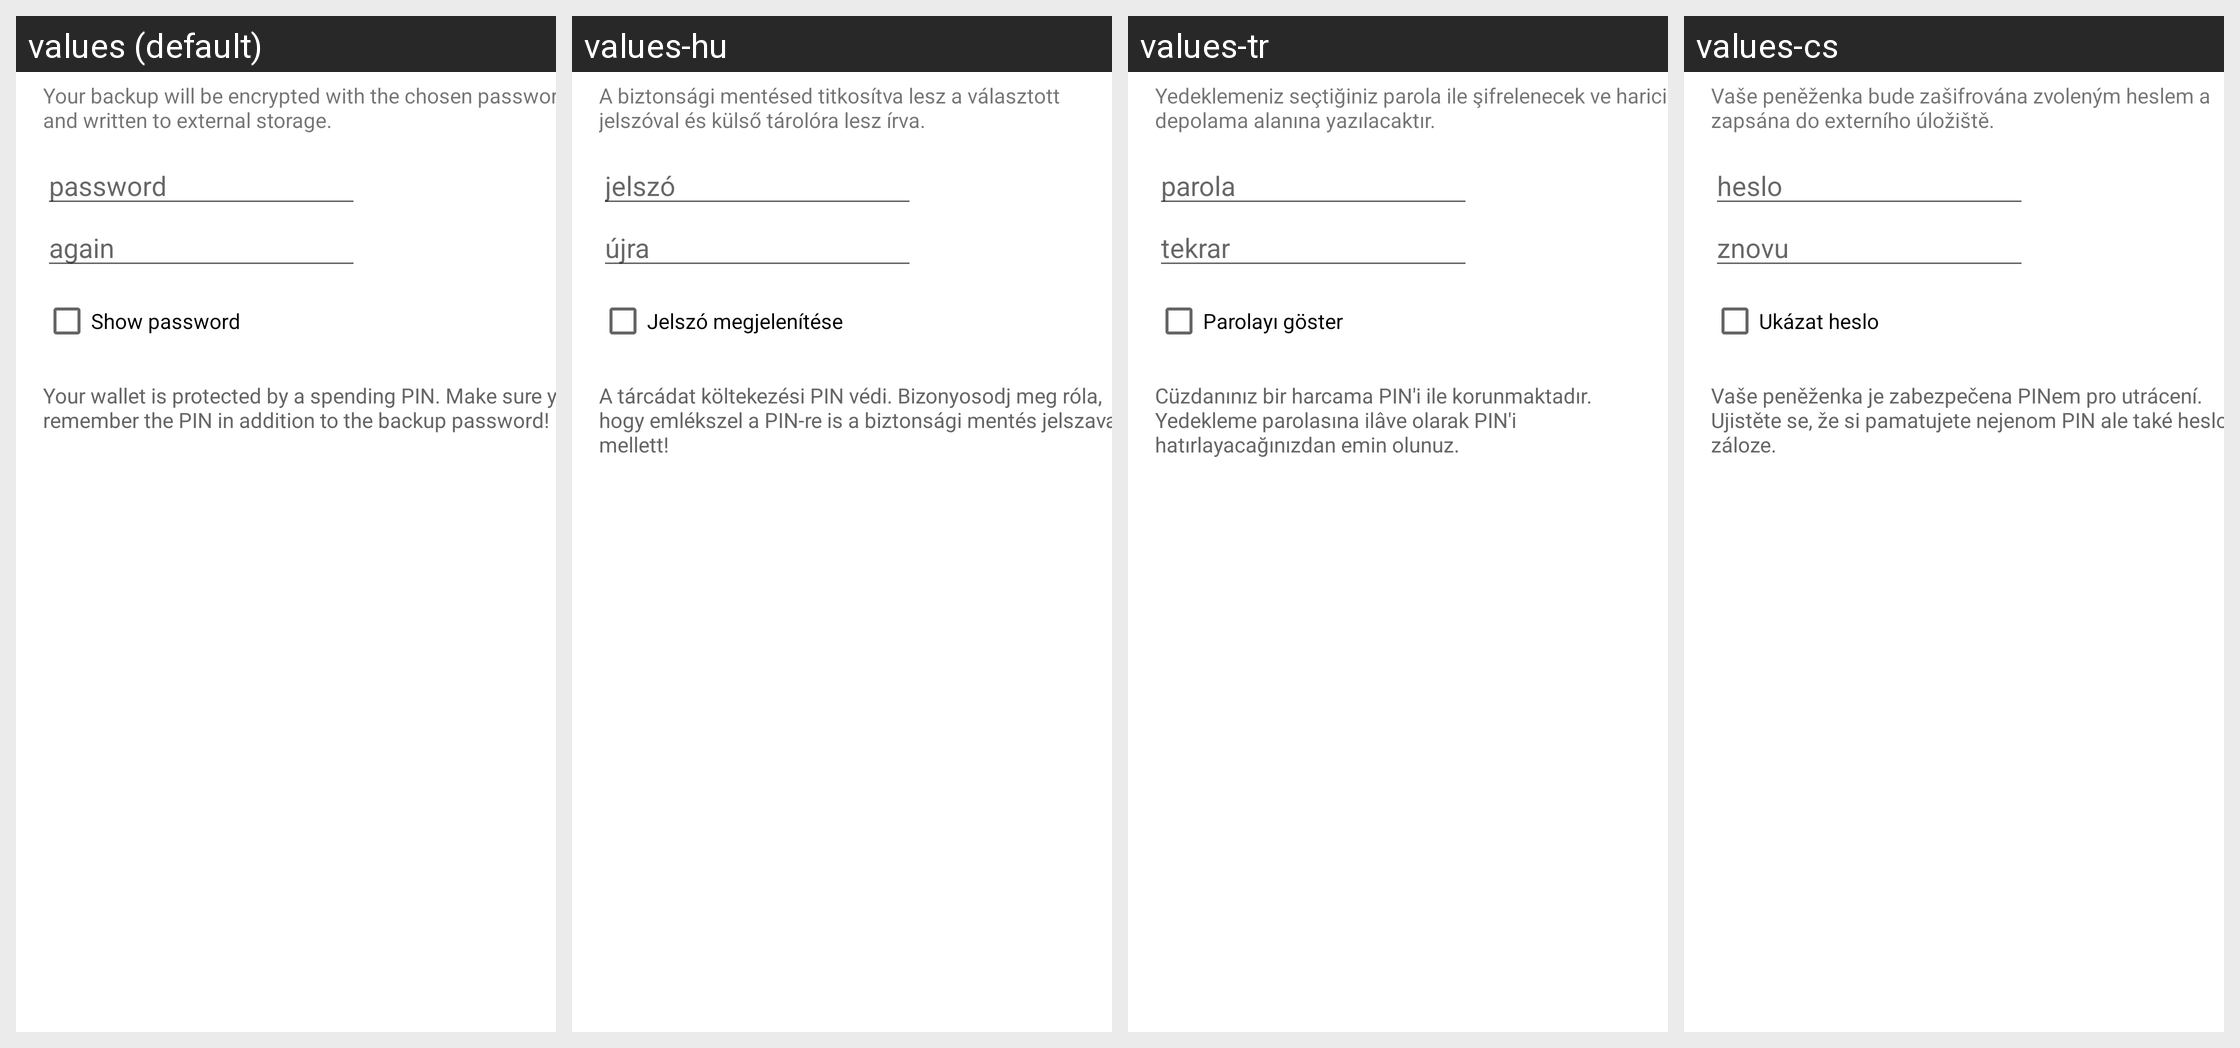

Locale-by-locale string values for the Android screen shown in this grid:
Android screen res/layout/backup_wallet_dialog.xml rendered under 4 locales, left to right: values (default), values-hu, values-tr, values-cs. Device: Nexus 5 (rendered at 1080×1920; each locale shown at half size, 540×960, under a caption strip naming it); theme Theme.MaterialComponents.DayNight.NoActionBar.
Other locales in the repository, not shown: values-ar, values-ca, values-cy, values-da, values-de, values-el, values-eo, values-es, values-fi, values-fr, values-he, values-hr, values-id, values-it, values-iw, values-ja, values-ko, values-mk, values-nb, values-nl, values-pl, values-pt-rBR, values-pt-rPT, values-ru, values-sk, values-sl, values-sq, values-sv, values-sw, values-uk, values-vi, values-zh, values-zh-rTW.
Strings drawn on this screen, with the default value and each locale's value (text and hints the layout hard-codes, and strings that could not be matched under every locale, appear in the picture but are not listed):

backup_wallet_dialog_message
  values: Your backup will be encrypted with the chosen password and written to external storage.
  values-hu: A biztonsági mentésed titkosítva lesz a választott jelszóval és külső tárolóra lesz írva.
  values-tr: Yedeklemeniz seçtiğiniz parola ile şifrelenecek ve harici depolama alanına yazılacaktır.
  values-cs: Vaše peněženka bude zašifrována zvoleným heslem a zapsána do externího úložiště.

import_export_keys_dialog_password
  values: password
  values-hu: jelszó
  values-tr: parola
  values-cs: heslo

backup_wallet_dialog_password_again
  values: again
  values-hu: újra
  values-tr: tekrar
  values-cs: znovu

import_export_keys_dialog_show
  values: Show password
  values-hu: Jelszó megjelenítése
  values-tr: Parolayı göster
  values-cs: Ukázat heslo

backup_wallet_dialog_warning_encrypted
  values: Your wallet is protected by a spending PIN. Make sure you remember the PIN in addition to the backup password!
  values-hu: A tárcádat költekezési PIN védi. Bizonyosodj meg róla, hogy emlékszel a PIN-re is a biztonsági mentés jelszava mellett!
  values-tr: Cüzdanınız bir harcama PIN'i ile korunmaktadır. Yedekleme parolasına ilâve olarak PIN'i hatırlayacağınızdan emin olunuz.
  values-cs: Vaše peněženka je zabezpečena PINem pro utrácení. Ujistěte se, že si pamatujete nejenom PIN ale také heslo k záloze.
